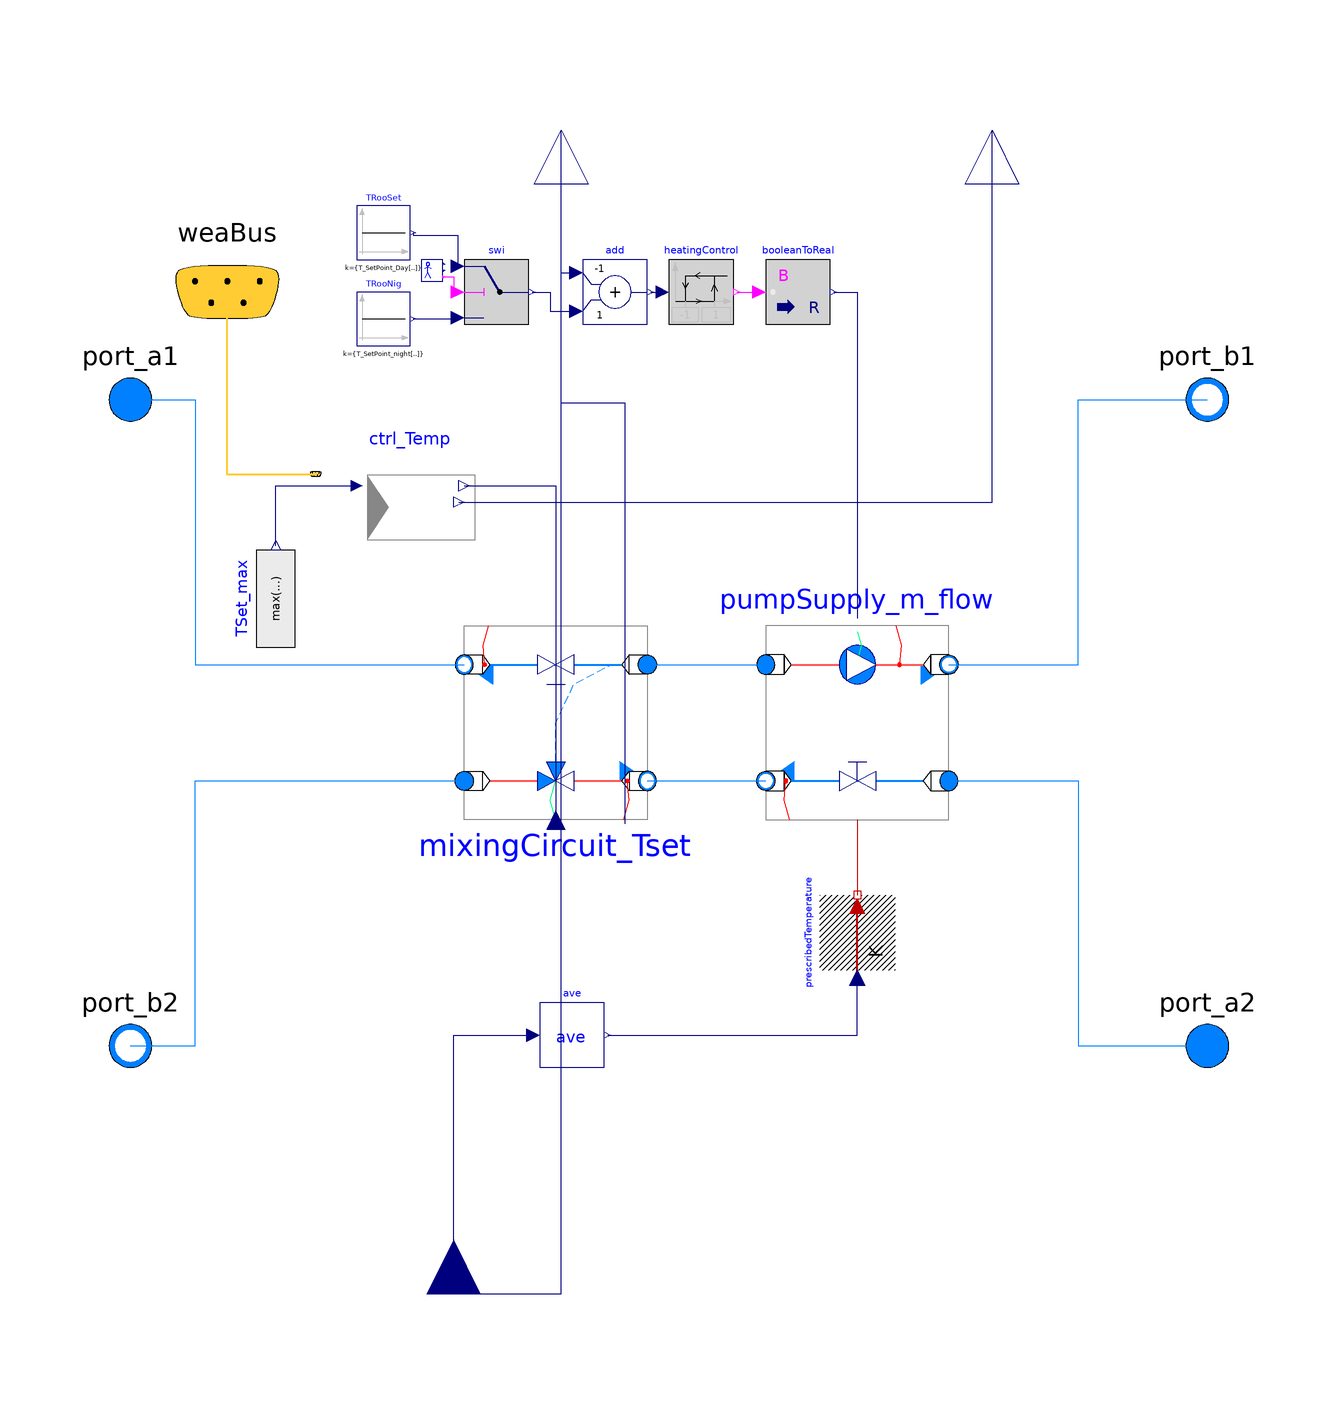

The component connection diagram of the Modelica model below, drawn from its own Placement and Line annotations.

model DistributionCircuit
    "Distribution circuit controlled on the supply temperature. Constant mass flow, variable temperature"
    parameter Integer nZones(min=1)    "Number of conditioned thermal zones deserved by the system" annotation(Dialog(group= "Settings parameters"));
    parameter Boolean includePipes=false "Set to true to include pipes in the basecircuit" annotation(Dialog(group= "Settings parameters"));

    parameter Modelica.SIunits.MassFlowRate[nZones] m_flow_nominal( min=0)   "Nominal mass flow rates";

    extends FBM.Controls.ControlHeating.Interfaces.ControlPara;
    replaceable package Medium=Buildings.Media.Water;

    parameter Modelica.SIunits.Temperature[nZones] T_SetPoint_Day= {294.15 for i in 1:
        nZones} "Set point temperature for room by day" annotation(Dialog(group= "Heating controler parameters"));
    parameter Modelica.SIunits.Temperature[nZones] T_SetPoint_night= {291.15 for i in 1:
        nZones}
               "Set point temperature for room by night" annotation(Dialog(group= "Heating controler parameters"));

    parameter Real KvV3V = 20;

    ElementaryBlocs.MixingCircuit_Tset[nZones] mixingCircuit_Tset(redeclare
        package Medium = Medium, m_flow_nominal=m_flow_nominal,
      each KvReturn=KvV3V,
      Ti=600,
      controllerType=Modelica.Blocks.Types.SimpleController.PID,
      Td=60,
      reverseAction=true)
      annotation (Placement(transformation(extent={{-38,18},{-4,-18}})));
    ElementaryBlocs.PumpSupply_m_flow[nZones] pumpSupply_m_flow(redeclare
        package
        Medium = Medium, each includePipes=includePipes,
      m_flow_nominal=m_flow_nominal,
      each measureSupplyT=false,
      each KvReturn=40)
      annotation (Placement(transformation(extent={{18,-18},{52,18}})));
  protected
    replaceable Controls.ControlHeating.Ctrl_Heating ctrl_Temp(
      heatingCurve(timeFilter=timeFilter),
      TSupNom=TSupNom,
      dTSupRetNom=dTSupRetNom,
      TSupMin=TSupMin,
      minSup=minSup,
      corFac_val=corFac_val,
      TRoo_nominal=TRoo_nominal,
      dTHeaterSet=dTHeaterSet,
      dTOutHeaBal=dTOutHeaBal,
      TOut_nominal=TOut_nominal) constrainedby
      Controls.ControlHeating.Ctrl_Heating(
      heatingCurve(timeFilter=timeFilter),
      TSupNom=TSupNom,
      dTSupRetNom=dTSupRetNom) "Controller the emission set point "
      annotation (Placement(transformation(extent={{-58,30},{-38,50}})));
  public
    Buildings.BoundaryConditions.WeatherData.Bus weaBus annotation (Placement(
          transformation(extent={{-102,60},{-62,100}}), iconTransformation(extent={{-82,80},
              {-62,100}})));
    Modelica.Blocks.Sources.Constant[nZones] TRooNig(k={T_SetPoint_night[i] for i in
              1:nZones})
      "Room temperature set point at night"
      annotation (Placement(transformation(extent={{-58,70},{-48,80}})));
   Modelica.Blocks.Sources.Constant[nZones] TRooSet(k={T_SetPoint_Day[i] for i in
              1:nZones})
      annotation (Placement(transformation(extent={{-58,86},{-48,96}})));
   Modelica.Blocks.Logical.Switch[nZones] swi "Switch to select set point"
      annotation (Placement(transformation(extent={{-38,74},{-26,86}})));
        Buildings.Controls.SetPoints.OccupancySchedule[ nZones]
                                         occSch "Occupancy schedule"
      annotation (Placement(transformation(extent={{-46,82},{-42,86}})));
    Modelica.Blocks.Math.BooleanToReal booleanToReal[nZones](realTrue=
          m_flow_nominal)
      annotation (Placement(transformation(extent={{18,74},{30,86}})));
    Modelica.Blocks.Logical.Hysteresis[nZones] heatingControl(each uLow=-1, each
        uHigh=1)        "onoff controller for the pumps of the emission circuits"
      annotation (Placement(transformation(extent={{0,74},{12,86}})));
    Modelica.Fluid.Interfaces.FluidPort_a[nZones] port_a2(redeclare package
        Medium = Medium)
      annotation (Placement(transformation(extent={{90,-70},{110,-50}})));
    Modelica.Fluid.Interfaces.FluidPort_b[nZones] port_b1(redeclare package
        Medium = Medium)
      annotation (Placement(transformation(extent={{90,50},{110,70}})));
    Modelica.Fluid.Interfaces.FluidPort_a port_a1(redeclare package Medium =
          Medium)
      annotation (Placement(transformation(extent={{-110,50},{-90,70}})));
    Modelica.Fluid.Interfaces.FluidPort_b port_b2(redeclare package Medium =
          Medium)
      annotation (Placement(transformation(extent={{-110,-70},{-90,-50}})));
    Modelica.Blocks.Sources.RealExpression TSet_max(y=max(swi.y))
      "maximum value of set point temperature" annotation (Placement(
          transformation(
          extent={{-9,-9},{9,9}},
          rotation=90,
          origin={-73,23})));
    Modelica.Blocks.Interfaces.RealOutput THeaterSet(final quantity="ThermodynamicTemperature",unit="K",displayUnit="degC", min=0,start=283.15)
      "Heat pump set temperature" annotation (Placement(transformation(extent={{-10,-10},
              {10,10}},
          rotation=90,
          origin={60,110}),       iconTransformation(extent={{-10,-10},{10,10}},
          rotation=90,
          origin={20,110})));
    Modelica.Blocks.Interfaces.RealOutput TSupply[nZones](
      final quantity="ThermodynamicTemperature",
      unit="K",
      displayUnit="degC",
      min=0) "TSupply after mixing" annotation (Placement(transformation(
          extent={{-10,-10},{10,10}},
          rotation=90,
          origin={-20,110}), iconTransformation(
          extent={{-10,-10},{10,10}},
          rotation=90,
          origin={-20,110})));
  protected
    Modelica.Blocks.Math.Add add[nZones](each k1=-1, each k2=+1)
      annotation (Placement(transformation(extent={{-16,74},{-4,86}})));
  public
    Buildings.Utilities.Math.Average ave(nin=nZones) if  includePipes
      "Compute average of room temperatures"
      annotation (Placement(transformation(extent={{-24,-64},{-12,-52}})));
    Buildings.HeatTransfer.Sources.PrescribedTemperature
      prescribedTemperature if includePipes annotation (Placement(transformation(
          extent={{-7,-7},{7,7}},
          rotation=90,
          origin={35,-39})));
    Modelica.Blocks.Interfaces.RealInput[nZones] TSensor(
      final quantity="ThermodynamicTemperature",
      unit="K",
      displayUnit="degC",
      min=0) "Sensor temperature" annotation (Placement(transformation(
          extent={{10,-10},{-10,10}},
          rotation=270,
          origin={-40,-106})));
  equation
    connect(ctrl_Temp.weaBus, weaBus) annotation (Line(
        points={{-65.6,46.2},{-65.6,46.1},{-82,46.1},{-82,80}},
        color={255,204,51},
        thickness=0.5), Text(
        string="%second",
        index=1,
        extent={{6,3},{6,3}}));
    connect(TRooNig.y,swi. u3) annotation (Line(points={{-47.5,75},{-39.2,75},{-39.2,
            75.2}}, color={0,0,127}));
    connect(occSch.occupied,swi. u2) annotation (Line(points={{-41.8,82.8},{-40,82.8},
            {-40,80},{-39.2,80}},         color={255,0,255}));
    connect(TRooSet.y,swi. u1) annotation (Line(points={{-47.5,91},{-47.5,90.5},{-39.2,
            90.5},{-39.2,84.8}}, color={0,0,127}));
    connect(heatingControl.y, booleanToReal.u) annotation (Line(points={{12.6,80},
            {12.6,80},{16.8,80}}, color={255,0,255}));

    for i in 1:nZones loop
      connect(ctrl_Temp.THeaCur, mixingCircuit_Tset[i].TMixedSet)
      annotation (Line(points={{-38,44},{-21,44},{-21,-18}},color={0,0,127}));
        connect(port_a1, mixingCircuit_Tset[i].port_b2) annotation (Line(points={{-100,
            60},{-94,60},{-88,60},{-88,10.8},{-38,10.8}}, color={0,127,255}));
    connect(port_b2, mixingCircuit_Tset[i].port_a1) annotation (Line(points={{-100,
            -60},{-88,-60},{-88,-10.8},{-38,-10.8}}, color={0,127,255}));

            if includePipes then

          connect(pumpSupply_m_flow[i].heatPort, prescribedTemperature.port)
      annotation (Line(points={{35,-18},{35,-26},{35,-32}}, color={191,0,0}));

            end if;
    end for;

    if includePipes then
      connect(ave.y, prescribedTemperature.T) annotation (Line(points={{-11.4,-58},{
            35,-58},{35,-47.4}}, color={0,0,127}));
      connect(TSensor, ave.u) annotation (Line(points={{-40,-106},{-40,-106},{-40,-58},
            {-25.2,-58}}, color={0,0,127}));

    end if;
    connect(booleanToReal.y, pumpSupply_m_flow.u) annotation (Line(points={{30.6,80},
            {30.6,80},{35,80},{35,19.44}},
                                         color={0,0,127}));
    connect(pumpSupply_m_flow.port_b1, port_b1) annotation (Line(points={{52,10.8},
            {76,10.8},{76,60},{100,60}}, color={0,127,255}));
    connect(pumpSupply_m_flow.port_a2, port_a2) annotation (Line(points={{52,-10.8},
            {76,-10.8},{76,-12},{76,-60},{100,-60}}, color={0,127,255}));
    connect(TSet_max.y, ctrl_Temp.TRoo_in1)
      annotation (Line(points={{-73,32.9},{-73,44},{-58,44}}, color={0,0,127}));
    connect(ctrl_Temp.THeaterSet, THeaterSet)
      annotation (Line(points={{-39,41},{60,41},{60,110}}, color={0,0,127}));
    connect(mixingCircuit_Tset.Tsup, TSupply) annotation (Line(points={{-8.08,-18.72},
            {-8.08,59.36},{-20,59.36},{-20,110}}, color={0,0,127}));
    connect(add.y, heatingControl.u)
      annotation (Line(points={{-3.4,80},{-3.4,80},{-1.2,80}}, color={0,0,127}));
    connect(swi.y, add.u2) annotation (Line(points={{-25.4,80},{-22,80},{-22,76.4},
            {-17.2,76.4}}, color={0,0,127}));
    connect(TSensor, add.u1) annotation (Line(points={{-40,-106},{-20,-106},{-20,83.6},
            {-17.2,83.6}}, color={0,0,127}));
    connect(mixingCircuit_Tset.port_b1, pumpSupply_m_flow.port_b2) annotation (
        Line(points={{-4,-10.8},{8,-10.8},{18,-10.8}}, color={0,127,255}));
    connect(mixingCircuit_Tset.port_a2, pumpSupply_m_flow.port_a1) annotation (
        Line(points={{-4,10.8},{8,10.8},{18,10.8}}, color={0,127,255}));
          annotation (Icon(coordinateSystem(preserveAspectRatio=false), graphics={
                                     Line(
            points={{-102,60},{98,60}},
            color={255,85,85},
            thickness=0.5),      Line(
            points={{-102,-60},{98,-60}},
            color={0,127,255},
            thickness=0.5),
          Polygon(
            points={{-40,70},{-40,50},{-20,60},{-40,70}},
            lineColor={0,0,127},
            smooth=Smooth.None,
            fillColor={0,128,255},
            fillPattern=FillPattern.Solid),
          Polygon(
            points={{0,70},{0,50},{-20,60},{0,70}},
            lineColor={0,0,127},
            smooth=Smooth.None,
            fillColor={255,255,255},
            fillPattern=FillPattern.Solid),
          Polygon(
            points={{-10,10},{-10,-10},{10,0},{-10,10}},
            lineColor={0,0,127},
            smooth=Smooth.None,
            fillColor={0,128,255},
            fillPattern=FillPattern.Solid,
            origin={-20,50},
            rotation=90),
          Line(
            points={{-20,40},{-20,0},{0,-40},{40,-60}},
            color={0,127,255},
            pattern=LinePattern.Dash),
          Ellipse(extent={{40,80},{80,40}}, lineColor={0,0,127},
            fillColor={0,127,255},
            fillPattern=FillPattern.Solid),
          Polygon(
            points={{48,76},{48,44},{80,60},{48,76}},
            lineColor={0,0,127},
            smooth=Smooth.None,
            fillColor={255,255,255},
            fillPattern=FillPattern.Solid)}),                          Diagram(
          coordinateSystem(preserveAspectRatio=false)));
  end DistributionCircuit;